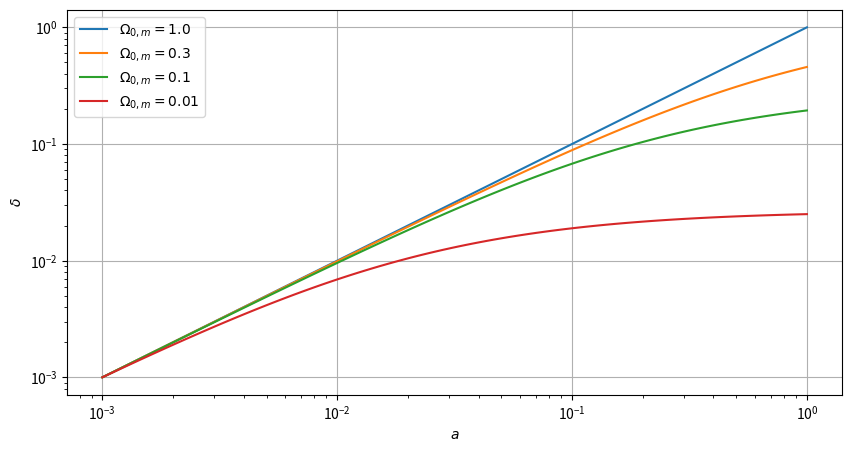

This chart was generated by the following Python code: (Note: this script raises an exception after producing the figure.)
import matplotlib.pyplot as plt
import numpy as np
from scipy.integrate import quad

def theta(a, omega0):
    a = np.array(a).reshape(-1, 1)
    omega0 = np.array(omega0).reshape(1, -1)
    x = 1 + 2 * a * (1-omega0) / omega0
    return np.arccosh(x)

def delta_prop(theta):
    """
    Function of theta that delta is proportional to
    """
    d = 3 * np.sinh(theta) * (np.sinh(theta) - theta)
    d /= (np.cosh(theta) - 1)**2
    return d - 2

def open_delta(theta, theta_ref):
    return 1e-3 * delta_prop(theta) / delta_prop(theta_ref)

def integrand(a, omega_m, omega_l):
    """
    Function to integrate in Eq 46
    """
    return (omega_m / a + a **2 * omega_l)**(-3/2)

def f(a, omega_m):
    """
    The function f as defined in Eq 46
    """
    omega_l = 1 - omega_m
    a = np.array(a).ravel()
    integral = np.empty_like(a)
    for i in range(a.size):
        integral[i] = quad(integrand, 0, a[i], args=(omega_m, omega_l))[0]
    return np.sqrt(omega_m/a**3 + omega_l) * integral

def delta_lambda(a, omega_m):
    deltas = np.empty((omega_m.size, a.size))
    for i in range(omega_m.size):
        om_m = omega_m[i]
        f_ref = f(1e-3, om_m)
        deltas[i] = 1e-3 * f(a, om_m) / f_ref
    return deltas

if __name__=="__main__":
    a = np.geomspace(1e-3, 1, num=100)
    om_open = np.array([1e-2, .1, .3])[::-1]
    th = theta(a, om_open)
    th_ref = th[0]  # at a = 1e-3
    deltas = open_delta(th, th_ref)
    plt.figure(figsize=(10, 5))
    plt.plot(a, a, label="$\\Omega_{0, m} = 1.0$")
    for i in range(om_open.size):
        plt.plot(a, deltas[:, i], label=f"$\\Omega_{{0, m}} = {om_open[i]}$")
    plt.legend()
    plt.xscale("log")
    plt.yscale("log")
    plt.grid()
    plt.xlabel("$a$")
    plt.ylabel("$\delta$")
    plt.savefig("../ps7/3a.eps", bbox_inches="tight")

    omega_m = np.array([0.1, 0.3])[::-1]
    deltas_de = delta_lambda(a, omega_m)
    omega_l = 1 - omega_m
    for i in range(omega_m.size):
        label = f"$\\Omega_{{0, m}} = {omega_m[i]},$ "
        label += f"$\\Omega_{{0, \Lambda}} = {omega_l[i]}$"
        plt.plot(a, deltas_de[i], label=label)
    plt.legend()
    plt.savefig("../ps7/3b.eps", bbox_inches="tight")
